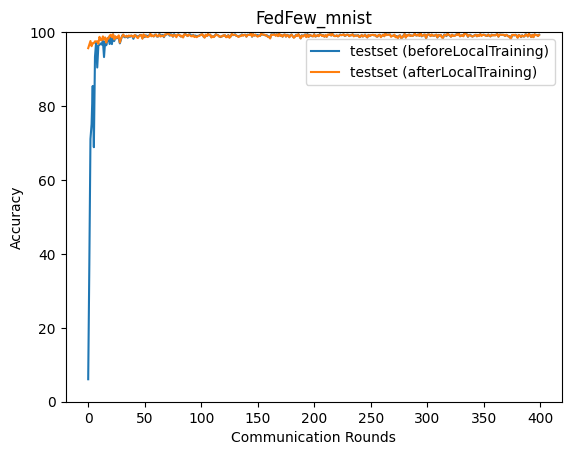

The file beside this chart, header and first rows:
epoch, accuracy_test_before, accuracy_test_after
0, 6.08, 95.66
1, 37.05, 96.67
2, 71.08, 97.59
3, 75.11, 96.19
4, 85.43, 97.02
5, 68.86, 97.02
6, 93.32, 97.51
7, 97.26, 97.49
8, 90.43, 97.52
9, 96.38, 96.85
10, 96.57, 98.73
11, 96.93, 97.84
12, 96.63, 97.82
13, 97.66, 98.85
14, 93.25, 97.98
15, 97.51, 98.57
16, 96.44, 97.17
17, 97.83, 98.32
18, 98.58, 98.25
19, 96.79, 99.04
20, 98.75, 99.3
21, 96.76, 98.58
22, 99.38, 99.43
23, 97.57, 98.04
24, 98.76, 98.87
25, 98.32, 98.46
26, 98.47, 98.54
27, 98.36, 99.13
28, 96.96, 97.17
29, 98.01, 98.22
30, 99.03, 98.85
31, 99.27, 99.34
32, 98.64, 98.95
33, 98.62, 98.73
34, 99.02, 98.93
35, 98.49, 98.73
36, 98.97, 99.1
37, 98.73, 98.88
38, 99.07, 99.07
39, 98.86, 98.96
40, 98.19, 98.61
41, 98.99, 99.21
42, 99.16, 99.05
43, 98.77, 98.63
44, 98.86, 98.38
45, 98.98, 98.91
46, 99.23, 99.17
47, 99.19, 99.19
48, 98.33, 98.22
49, 99.2, 99.38
50, 98.65, 98.78
51, 99.14, 99.05
52, 98.87, 98.7
53, 99.05, 98.68
54, 99.01, 98.95
55, 99.42, 99.56
56, 98.96, 98.86
57, 99.02, 99.13
58, 98.84, 98.84
59, 99.31, 99.14
... 340 more rows
